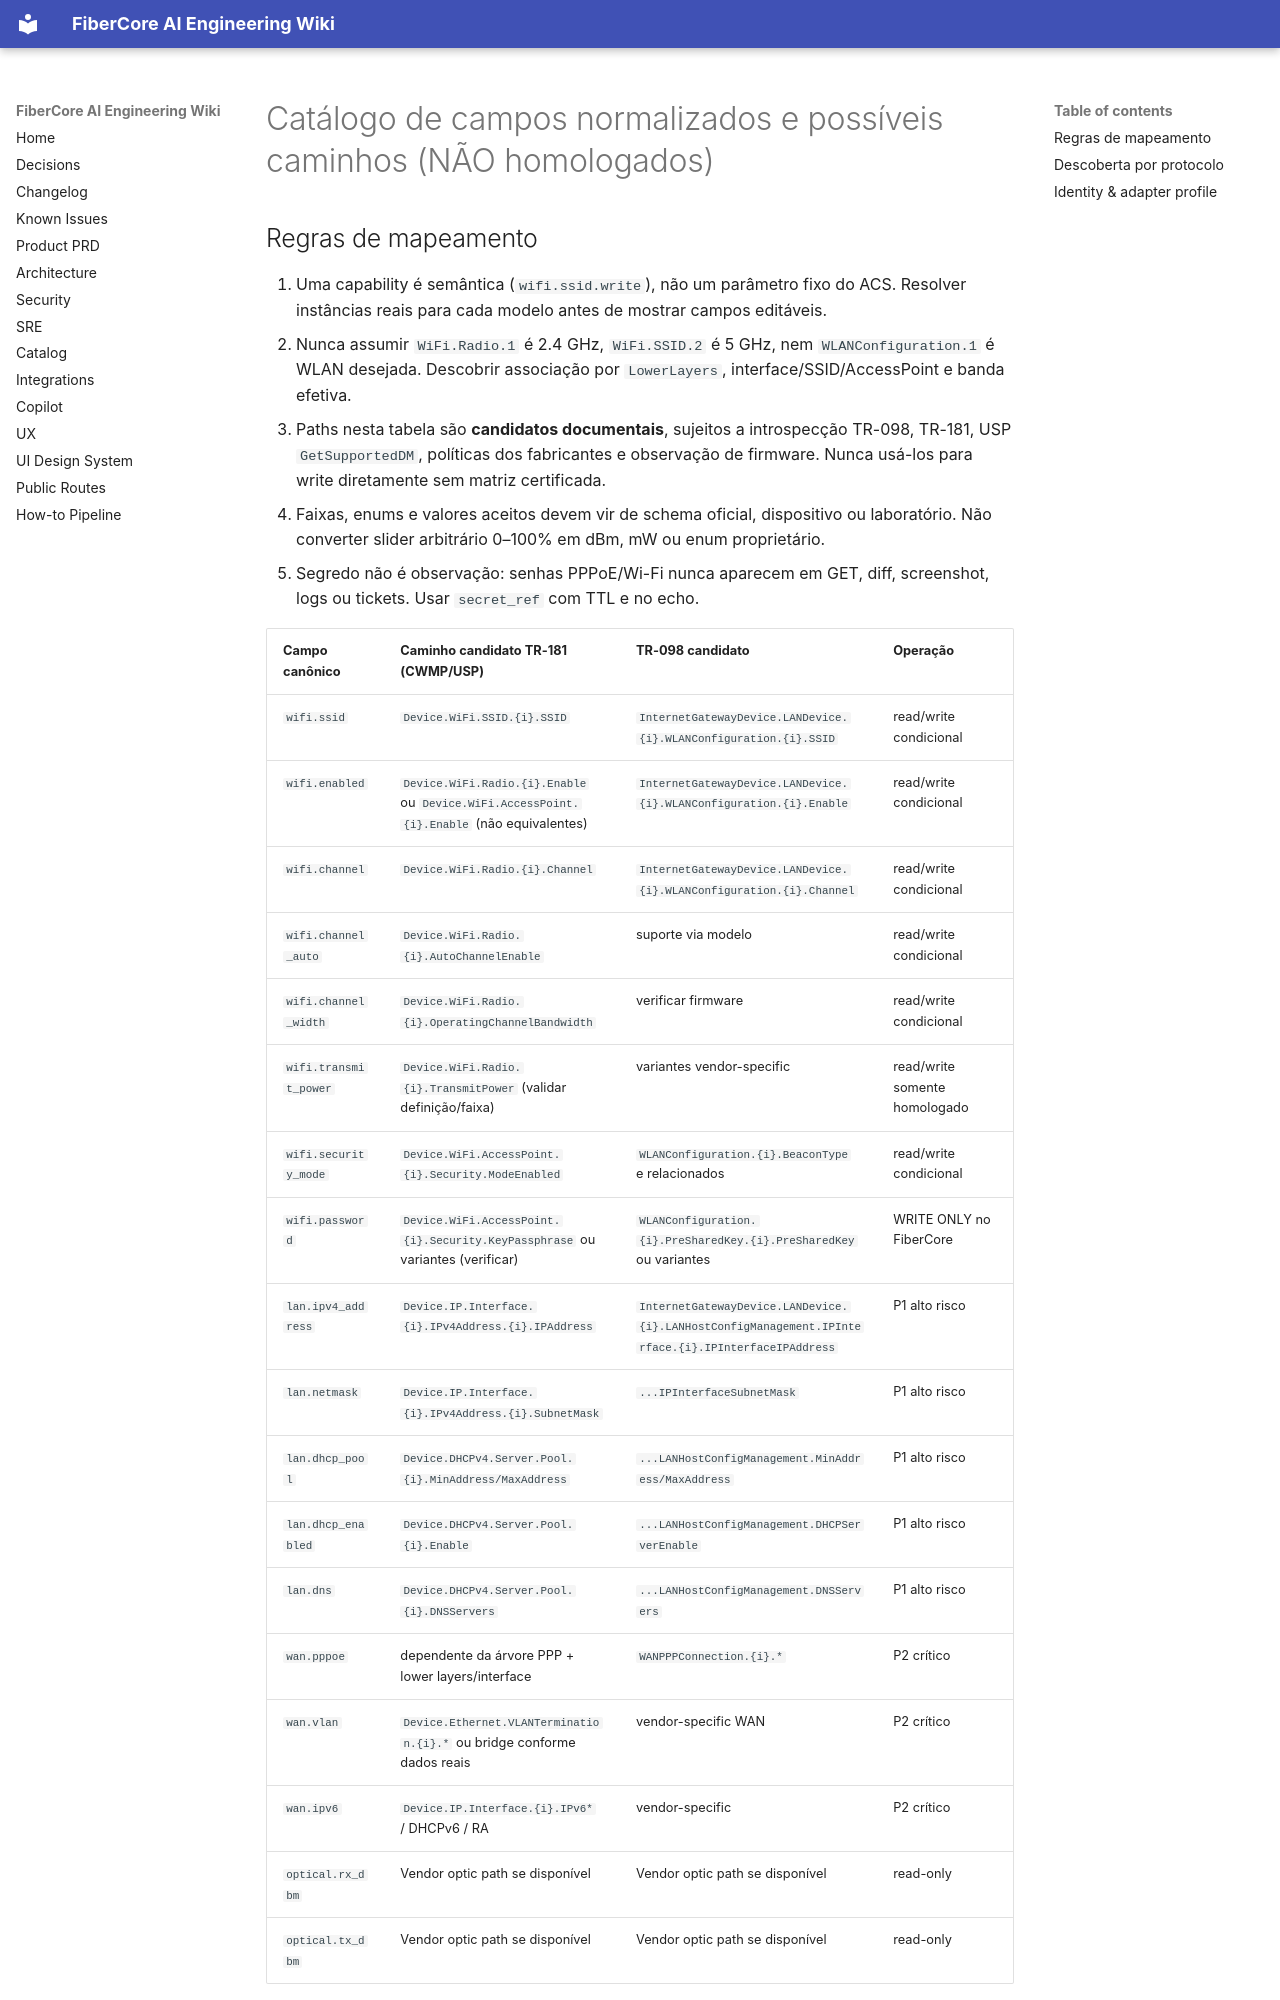

repository: keslleykledston/44-fibercore_ai · page: addenda/v2.4/CAPABILITY_AND_PARAMETER_MAPPING/index.html · generator: mkdocs

# Catálogo de campos normalizados e possíveis caminhos (NÃO homologados)

## Regras de mapeamento
1. Uma capability é semântica (`wifi.ssid.write`), não um parâmetro fixo do ACS. Resolver instâncias reais para cada modelo antes de mostrar campos editáveis.
2. Nunca assumir `WiFi.Radio.1` é 2.4 GHz, `WiFi.SSID.2` é 5 GHz, nem `WLANConfiguration.1` é WLAN desejada. Descobrir associação por `LowerLayers`, interface/SSID/AccessPoint e banda efetiva.
3. Paths nesta tabela são **candidatos documentais**, sujeitos a introspecção TR-098, TR-181, USP `GetSupportedDM`, políticas dos fabricantes e observação de firmware. Nunca usá-los para write diretamente sem matriz certificada.
4. Faixas, enums e valores aceitos devem vir de schema oficial, dispositivo ou laboratório. Não converter slider arbitrário 0–100% em dBm, mW ou enum proprietário.
5. Segredo não é observação: senhas PPPoE/Wi-Fi nunca aparecem em GET, diff, screenshot, logs ou tickets. Usar `secret_ref` com TTL e no echo.

| Campo canônico | Caminho candidato TR-181 (CWMP/USP) | TR-098 candidato | Operação |
|---|---|---|---|
| `wifi.ssid` | `Device.WiFi.SSID.{i}.SSID` | `InternetGatewayDevice.LANDevice.{i}.WLANConfiguration.{i}.SSID` | read/write condicional |
| `wifi.enabled` | `Device.WiFi.Radio.{i}.Enable` ou `Device.WiFi.AccessPoint.{i}.Enable` (não equivalentes) | `InternetGatewayDevice.LANDevice.{i}.WLANConfiguration.{i}.Enable` | read/write condicional |
| `wifi.channel` | `Device.WiFi.Radio.{i}.Channel` | `InternetGatewayDevice.LANDevice.{i}.WLANConfiguration.{i}.Channel` | read/write condicional |
| `wifi.channel_auto` | `Device.WiFi.Radio.{i}.AutoChannelEnable` | suporte via modelo | read/write condicional |
| `wifi.channel_width` | `Device.WiFi.Radio.{i}.OperatingChannelBandwidth` | verificar firmware | read/write condicional |
| `wifi.transmit_power` | `Device.WiFi.Radio.{i}.TransmitPower` (validar definição/faixa) | variantes vendor-specific | read/write somente homologado |
| `wifi.security_mode` | `Device.WiFi.AccessPoint.{i}.Security.ModeEnabled` | `WLANConfiguration.{i}.BeaconType` e relacionados | read/write condicional |
| `wifi.password` | `Device.WiFi.AccessPoint.{i}.Security.KeyPassphrase` ou variantes (verificar) | `WLANConfiguration.{i}.PreSharedKey.{i}.PreSharedKey` ou variantes | WRITE ONLY no FiberCore |
| `lan.ipv4_address` | `Device.IP.Interface.{i}.IPv4Address.{i}.IPAddress` | `InternetGatewayDevice.LANDevice.{i}.LANHostConfigManagement.IPInterface.{i}.IPInterfaceIPAddress` | P1 alto risco |
| `lan.netmask` | `Device.IP.Interface.{i}.IPv4Address.{i}.SubnetMask` | `...IPInterfaceSubnetMask` | P1 alto risco |
| `lan.dhcp_pool` | `Device.DHCPv4.Server.Pool.{i}.MinAddress/MaxAddress` | `...LANHostConfigManagement.MinAddress/MaxAddress` | P1 alto risco |
| `lan.dhcp_enabled` | `Device.DHCPv4.Server.Pool.{i}.Enable` | `...LANHostConfigManagement.DHCPServerEnable` | P1 alto risco |
| `lan.dns` | `Device.DHCPv4.Server.Pool.{i}.DNSServers` | `...LANHostConfigManagement.DNSServers` | P1 alto risco |
| `wan.pppoe` | dependente da árvore PPP + lower layers/interface | `WANPPPConnection.{i}.*` | P2 crítico |
| `wan.vlan` | `Device.Ethernet.VLANTermination.{i}.*` ou bridge conforme dados reais | vendor-specific WAN | P2 crítico |
| `wan.ipv6` | `Device.IP.Interface.{i}.IPv6*` / DHCPv6 / RA | vendor-specific | P2 crítico |
| `optical.rx_dbm` | Vendor optic path se disponível | Vendor optic path se disponível | read-only |
| `optical.tx_dbm` | Vendor optic path se disponível | Vendor optic path se disponível | read-only |
